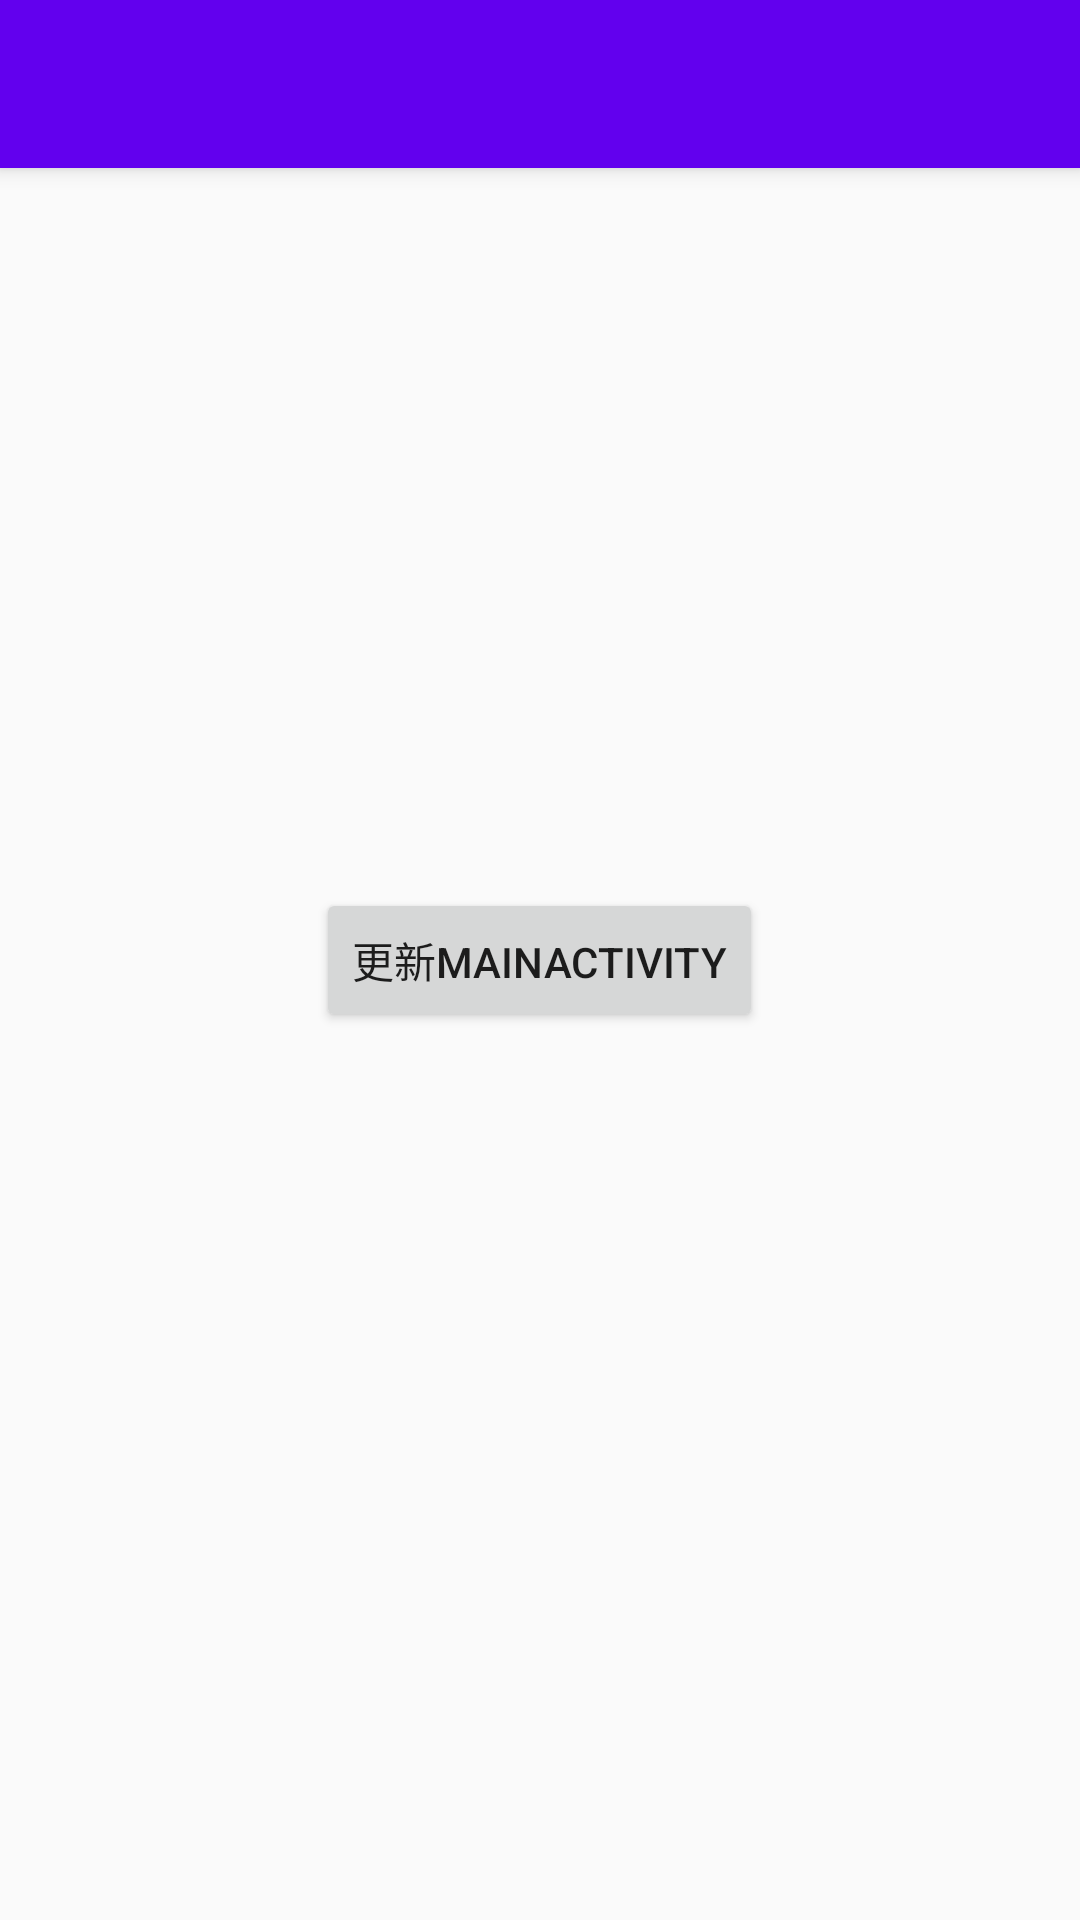

Android layout source for this screen:
<!-- AndroidManifest.xml: activity theme AppTheme.NoActionBar -->
<!-- res/layout/activity_main2.xml -->
<?xml version="1.0" encoding="utf-8"?>
<android.support.design.widget.CoordinatorLayout xmlns:android="http://schemas.android.com/apk/res/android"
    xmlns:app="http://schemas.android.com/apk/res-auto"
    xmlns:tools="http://schemas.android.com/tools"
    android:layout_width="match_parent"
    android:layout_height="match_parent"
    tools:context="com.example.remoteview.androidremoteview.Main2Activity">

    <android.support.design.widget.AppBarLayout
        android:layout_width="match_parent"
        android:layout_height="wrap_content"
        android:theme="@style/AppTheme.AppBarOverlay">

        <android.support.v7.widget.Toolbar
            android:id="@+id/toolbar"
            android:title="点击下面的按钮，更新MainActivity layout"
            android:layout_width="match_parent"
            android:layout_height="?attr/actionBarSize"
            android:background="?attr/colorPrimary"
            app:popupTheme="@style/AppTheme.PopupOverlay" />

    </android.support.design.widget.AppBarLayout>

    <include
        android:id="@+id/include"
        layout="@layout/content_main2" />

    <Button
        android:id="@+id/button3"
        android:layout_width="wrap_content"
        android:layout_height="wrap_content"
        android:layout_gravity="center_vertical|center_horizontal"
        android:onClick="updateView"
        android:text="更新MainActivity" />
</android.support.design.widget.CoordinatorLayout>
<!-- res/layout/content_main2.xml (included above) -->
<?xml version="1.0" encoding="utf-8"?>
<android.support.constraint.ConstraintLayout xmlns:android="http://schemas.android.com/apk/res/android"
    xmlns:app="http://schemas.android.com/apk/res-auto"
    xmlns:tools="http://schemas.android.com/tools"
    android:layout_width="match_parent"
    android:layout_height="match_parent"
    app:layout_behavior="@string/appbar_scrolling_view_behavior"
    tools:context="com.example.remoteview.androidremoteview.Main2Activity"
    tools:showIn="@layout/activity_main2">

</android.support.constraint.ConstraintLayout>
<!-- resources referenced by this layout -->
<resources>
  <style name="AppTheme.AppBarOverlay" parent="ThemeOverlay.AppCompat.Dark.ActionBar" />
  <style name="AppTheme.PopupOverlay" parent="ThemeOverlay.AppCompat.Light">
          <item name="android:text">吃饭去喽</item>
      </style>
  <style name="AppTheme.NoActionBar">
          <item name="windowActionBar">false</item>
          <item name="windowNoTitle">true</item>
      </style>
</resources>
